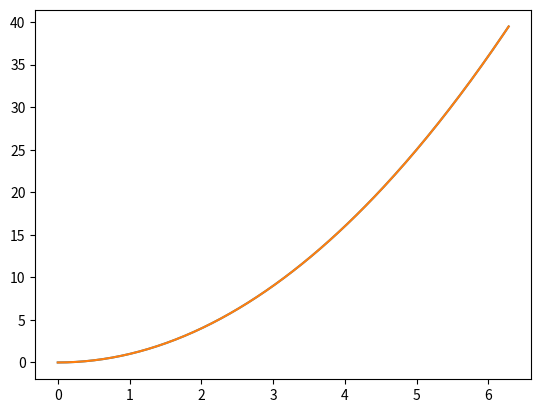

This chart was generated by the following Python code:
#!/usr/bin/env python3

import numpy
import matplotlib.pyplot as pyplot

# Entrée

a = 0
b = 2 * numpy.pi
n = 250
# def f(x): return numpy.sin(x)
def f(x): return [i**2 for i in x]


# Subdivision de [a,b] en n+1 points équidistants
X = numpy.linspace(a, b, n)

# V.A = Y
V = numpy.vander(X, increasing=True)

# Matrice verticale Yi = f(Xi)
Y = f(X)

# Résolution du système
A = numpy.linalg.solve(V, Y)

# Évaluation de la fonction


def P(x):
    s = 0
    for k in range(n):
        s += A[k] * x**k
    return s


# Affichage
pyplot.plot(X, Y)
pyplot.plot(X, [P(x) for x in X])

pyplot.show()
